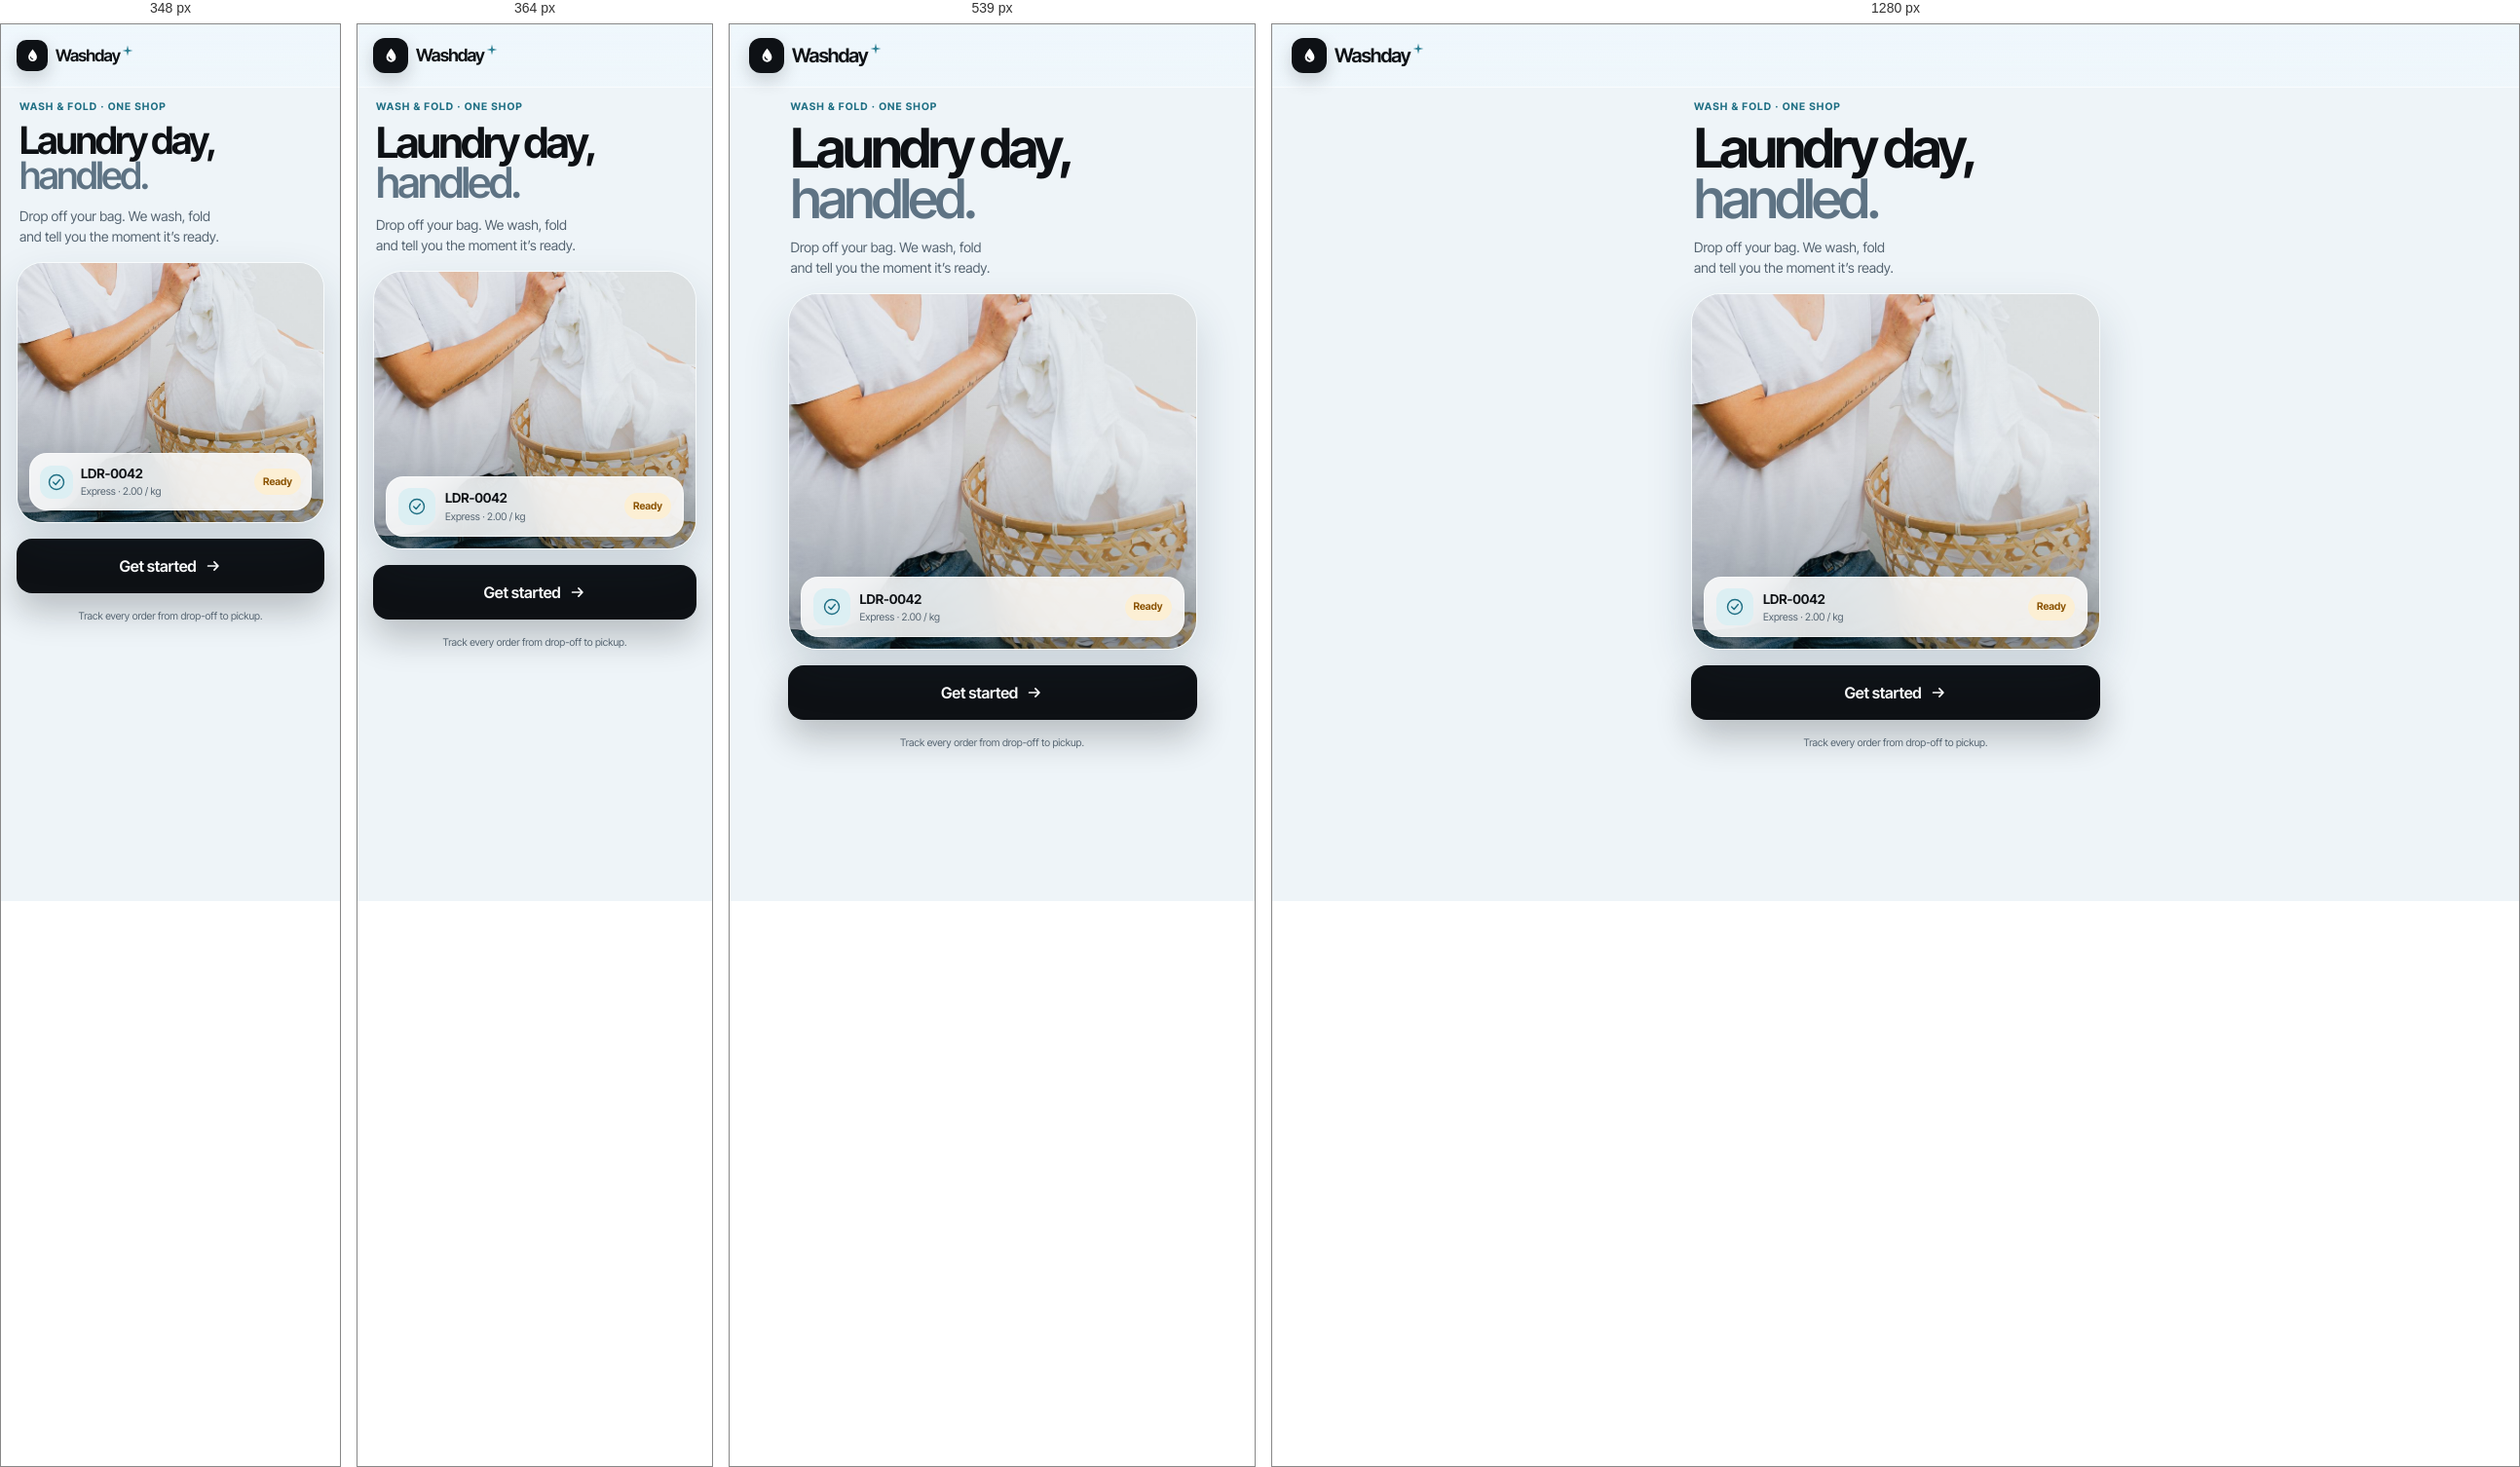
Rendered at 348 px, 364 px, 539 px and 1280 px, left to right.

<!-- file: index.html -->
<!doctype html>
<html lang="en">
<head>
  <meta charset="utf-8">
  <meta name="viewport" content="width=device-width, initial-scale=1, viewport-fit=cover">
  <meta name="theme-color" content="#dfedf6">
  <meta name="description" content="Washday is a wash-and-fold laundry shop. Sign in to manage orders, offers and pickups.">
  <title>Washday · Laundry day, handled</title>
  <link rel="icon" href="../assets/images/favicon.svg" type="image/svg+xml">
  <link rel="stylesheet" href="../assets/css/tokens.css">
  <link rel="stylesheet" href="../assets/css/base.css">
  <link rel="stylesheet" href="../assets/css/welcome.css">
</head>
<body class="welcome-page">
  <div class="ambient" aria-hidden="true"></div>
  <header class="topbar">
    <div class="account-row">
      <a class="brand-lockup" href="index.html" aria-label="Washday welcome">
        <span class="brand-mark" aria-hidden="true"><svg viewBox="0 0 24 24"><path d="M12 3.2c2.9 3.7 5.6 7 5.6 10.2a5.6 5.6 0 1 1-11.2 0c0-3.2 2.7-6.5 5.6-10.2Z" fill="currentColor"/><path d="M9.4 13.3c.2 1.6 1.3 2.6 2.8 2.8" fill="none" stroke="#0e1115" stroke-width="1.5" stroke-linecap="round"/></svg></span>
        <span class="brand-wordmark">Washday<svg class="brand-spark" viewBox="0 0 12 12" aria-hidden="true"><path d="M6 .6 7 5l4.4 1L7 7 6 11.4 5 7 .6 6 5 5Z" fill="currentColor"/></svg></span>
      </a>
    </div>
  </header>
  <main class="welcome-main">
    <section class="welcome-hero" aria-labelledby="welcome-title">
      <div class="welcome-copy">
        <p class="welcome-kicker">Wash &amp; fold · one shop</p>
        <h1 id="welcome-title">Laundry day,<br><span>handled.</span></h1>
        <p class="welcome-lede">Drop off your bag. We wash, fold and tell you the moment it’s ready.</p>
      </div>
      <figure class="welcome-media">
        <img src="../assets/images/login-hero.jpg" alt="Woman carrying a basket of fresh laundry in warm daylight">
        <div class="welcome-order" aria-label="Order LDR-0042, ready for pickup">
          <span class="welcome-order-icon" aria-hidden="true"><svg viewBox="0 0 24 24"><circle cx="12" cy="12" r="9"/><path d="m8 12 3 3 5-6"/></svg></span>
          <span class="welcome-order-copy"><strong>LDR-0042</strong><small>Express · 2.00 / kg</small></span>
          <span class="welcome-order-status">Ready</span>
        </div>
      </figure>
      <a class="welcome-cta" href="login.html">Get started<svg viewBox="0 0 20 20" aria-hidden="true"><path d="M4 10h11M11 5.5l4.5 4.5-4.5 4.5"/></svg></a>
      <p class="welcome-meta">Track every order from drop-off to pickup.</p>
    </section>
  </main>
</body>
</html>


/* @media block from tokens.css */
@media (max-width: 370px) {
  :root { --gutter: 16px; }
}

/* @media block from base.css */
@media (max-width: 379px) {
  .profile-name { display: none; }
  .profile-switch { padding-right: 6px; gap: 3px; }
  .brand-wordmark { font-size: 18px; }
  .header-actions { gap: 6px; }
  .nav-item {
    flex-direction: column;
    gap: 2px;
    padding: 6px 2px;
    font-size: 11px;
    line-height: 1.15;
  }
  .nav-item svg { width: 18px; height: 18px; }
}

/* @media block from base.css */
@media (max-width: 349px) {
  .brand-mark { width: 32px; height: 32px; flex-basis: 32px; border-radius: 10px; }
  .brand-mark svg { width: 19px; height: 19px; }
  .brand-wordmark { font-size: 17px; }
  .nav-item { gap: 3px; padding-inline: 4px; font-size: 10.5px; }
  .nav-item svg { width: 19px; height: 19px; }
}

/* @media block from base.css */
@media (min-width: 700px) {
  .bottom-nav { position: sticky; bottom: 12px; margin-bottom: 12px; }
}

/* @media block from welcome.css */
@media (max-width: 359px) {
  .welcome-copy h1 { font-size: 39px; }
  .welcome-media { height: 268px; border-radius: 26px; }
  .welcome-order { gap: 8px; padding: 10px; }
  .welcome-order-icon { width: 34px; height: 34px; flex-basis: 34px; }
}